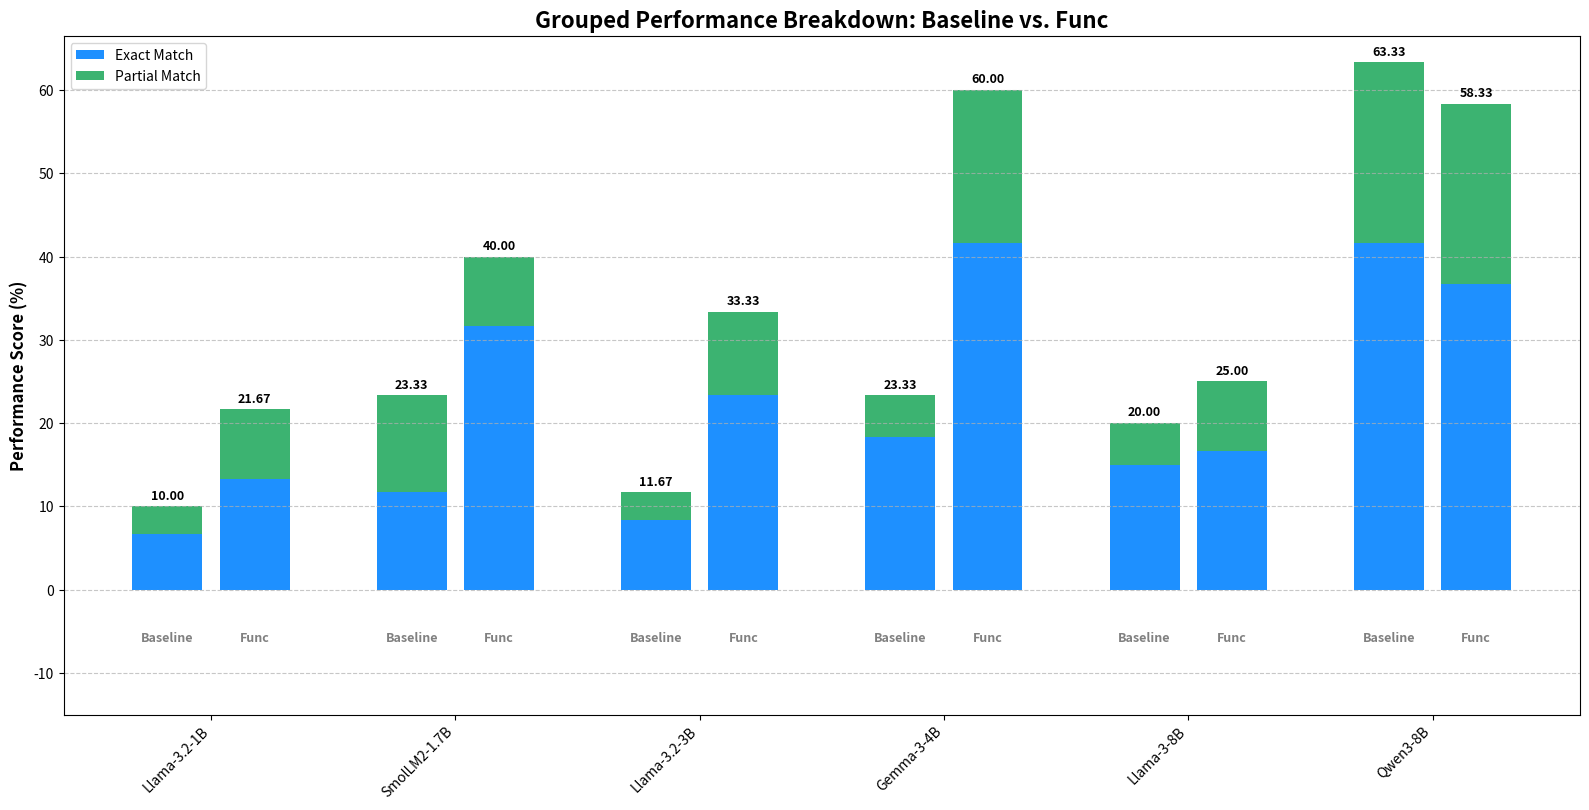

Write the Python code that produced this figure.
import pandas as pd
import io
import matplotlib.pyplot as plt
import numpy as np
import re

# Raw data provided by the user in a multi-line string format
raw_data = """
MODEL Llama-3.2-1B
FUNC
Accuracy EXACT: 0.13333333333333333
Accuracy APPROX: 0.21666666666666667
BASELINE
Accuracy EXACT: 0.06666666666666667
Accuracy APPROX: 0.1
-----
MODEL Llama-3.2-3B
FUNC
Accuracy EXACT: 0.23333333333333334
Accuracy APPROX: 0.3333333333333333
BASELINE
Accuracy EXACT: 0.08333333333333333
Accuracy APPROX: 0.11666666666666667
----
MODEL SmolLM2-1.7B
FUNC
Accuracy EXACT: 0.31666666666666665
Accuracy APPROX: 0.4
BASELINE
Accuracy EXACT: 0.11666666666666667
Accuracy APPROX: 0.23333333333333334
----
MODEL Gemma-3-4B
FUNC
Accuracy EXACT: 0.4166666666666667
Accuracy APPROX: 0.6
BASELINE
Accuracy EXACT: 0.18333333333333332
Accuracy APPROX:  0.23333333333333334
----
MODEL Llama-3-8B
FUNC
Accuracy EXACT: 0.16666666666666666
Accuracy APPROX: 0.25
BASELINE
Accuracy EXACT: 0.15
Accuracy APPROX: 0.2
----
MODEL Qwen3-8B
FUNC
Accuracy EXACT: 0.36666666666666664
Accuracy APPROX: 0.5833333333333334
BASELINE
Accuracy EXACT: 0.4166666666666667
Accuracy APPROX: 0.6333333333333333
"""

# --- Data Parsing and Preparation ---

def parse_size_from_name(name):
    """Extracts numeric size from model name string (e.g., '1.7B' -> 1.7e9)."""
    # Find patterns like 8B, 4b, 1.7B, case-insensitive
    match = re.search(r'(\d+(\.\d+)?)[bB]', name)
    if match:
        size_val = float(match.group(1))
        return int(size_val * 1e9)
    return 0 # Default size if not found

# Process the raw data string block by block
records = []
# FIX: Use a regular expression to split on four OR MORE dashes for robustness
blocks = re.split(r'-{4,}', raw_data.strip())

for block in blocks:
    if not block.strip():
        continue
    
    lines = [line.strip() for line in block.strip().split('\n') if line.strip()]
    
    model_name_full = lines[0].replace('MODEL ', '')
    model_size = parse_size_from_name(model_name_full)
    # FIX: Simplify model name by removing the size suffix, preserving the base name
    model_name_simple = re.sub(r'-\d+(\.\d+)?[bB]', '', model_name_full)

    # Func data
    func_exact = float(lines[2].split(': ')[1]) * 100
    func_approx = float(lines[3].split(': ')[1]) * 100
    records.append([model_name_simple, 'Func', func_exact, func_approx, model_size])
    
    # Baseline data
    baseline_exact = float(lines[5].split(': ')[1]) * 100
    baseline_approx = float(lines[6].split(': ')[1]) * 100
    records.append([model_name_simple, 'Baseline', baseline_exact, baseline_approx, model_size])
    
# Create the pandas DataFrame
df = pd.DataFrame(records, columns=['Model', 'Type', 'Exact Match', 'Approx Match', 'Size'])

#order by size
df = df.sort_values(by=['Size', 'Model', 'Type'], ascending=[True, True, True]).reset_index(drop=True)
print(df)

# --- Code from user's example, with minor adaptations ---

# Function to format the size for labels
def format_size(s):
    if s >= 1e9:
        return f'{s/1e9:.1f}B'.replace('.0B', 'B')
    return str(s)

# Create a unique model name with size for sorting and labeling
df['Model_Sized'] = df.apply(lambda row: f"{row['Model']}-{format_size(row['Size'])}", axis=1)
# Calculate the 'Partial Match' score for the stacked bar
df['Partial Match'] = df['Approx Match'] - df['Exact Match']

# Ensure 'Baseline' always comes before 'Func' by setting Type as a categorical
df['Type'] = pd.Categorical(df['Type'], categories=['Baseline', 'Func'], ordered=True)

# Sort data for grouped plotting logic
df_sorted = df.sort_values(by=['Size', 'Model','Type'])

#sort by size, m

# --- Bar Position Calculation ---
bar_width = 0.8
group_gap = 0.2  # Gap between Baseline and Func
model_gap = 1.0   # Gap between different model groups

positions = []
tick_positions = []
tick_labels = []
current_pos = 0
last_model_sized = None

# Calculate the precise x-coordinate for each bar
for i, row in df_sorted.iterrows():
    if last_model_sized and row['Model_Sized'] != last_model_sized:
        # New model group, add the larger gap
        current_pos += model_gap
        # Calculate the center of the previous group for the tick label
        tick_positions.append((positions[-1] + positions[-2]) / 2)
        tick_labels.append(last_model_sized)
    elif last_model_sized:
        # Same model group, add the smaller gap
        current_pos += group_gap

    positions.append(current_pos)
    current_pos += bar_width
    last_model_sized = row['Model_Sized']

# Add the last group's tick position and label
tick_positions.append((positions[-1] + positions[-2]) / 2)
tick_labels.append(last_model_sized)


# --- Plotting ---
fig, ax = plt.subplots(figsize=(16, 9))

# Plot the stacked bars (Exact Match first, then Partial Match on top)
ax.bar(positions, df_sorted['Exact Match'], width=bar_width, label='Exact Match', color='dodgerblue')
ax.bar(positions, df_sorted['Partial Match'], width=bar_width, bottom=df_sorted['Exact Match'], label='Partial Match', color='mediumseagreen')

# Add annotations (Baseline/Func) below the bars for clarity
y_offset_type = -5  # How far below the x-axis to place the type label
for pos, type_label in zip(positions, df_sorted['Type']):
    ax.text(pos, y_offset_type, type_label, ha='center', va='top', fontsize=9, color='gray', fontweight='bold')

# Add total value labels on top of each bar
for pos, total in zip(positions, df_sorted['Approx Match']):
    ax.text(pos, total + 0.5, f'{total:.2f}', ha='center', va='bottom', fontsize=9, fontweight='bold')

# --- Final Touches ---
ax.set_ylabel('Performance Score (%)', fontsize=12, fontweight='bold')
ax.set_title('Grouped Performance Breakdown: Baseline vs. Func', fontsize=16, fontweight='bold')
ax.legend()
ax.grid(axis='y', linestyle='--', alpha=0.7)

# Set the x-ticks and labels to be centered under each model group
ax.set_xticks(tick_positions)
ax.set_xticklabels(tick_labels, rotation=45, ha="right")

# Adjust y-axis limits to make space for annotations below
ax.set_ylim(bottom=y_offset_type - 10)

plt.tight_layout()
# Adjust layout to prevent labels from being cut off
plt.subplots_adjust(bottom=0.2)
plt.savefig('grouped_stacked_performance_funcqua.png')
print("Generated plot and saved as 'grouped_stacked_performance_funcqua.png'")
# plt.show() # Uncomment to display the plot directly if running locally

